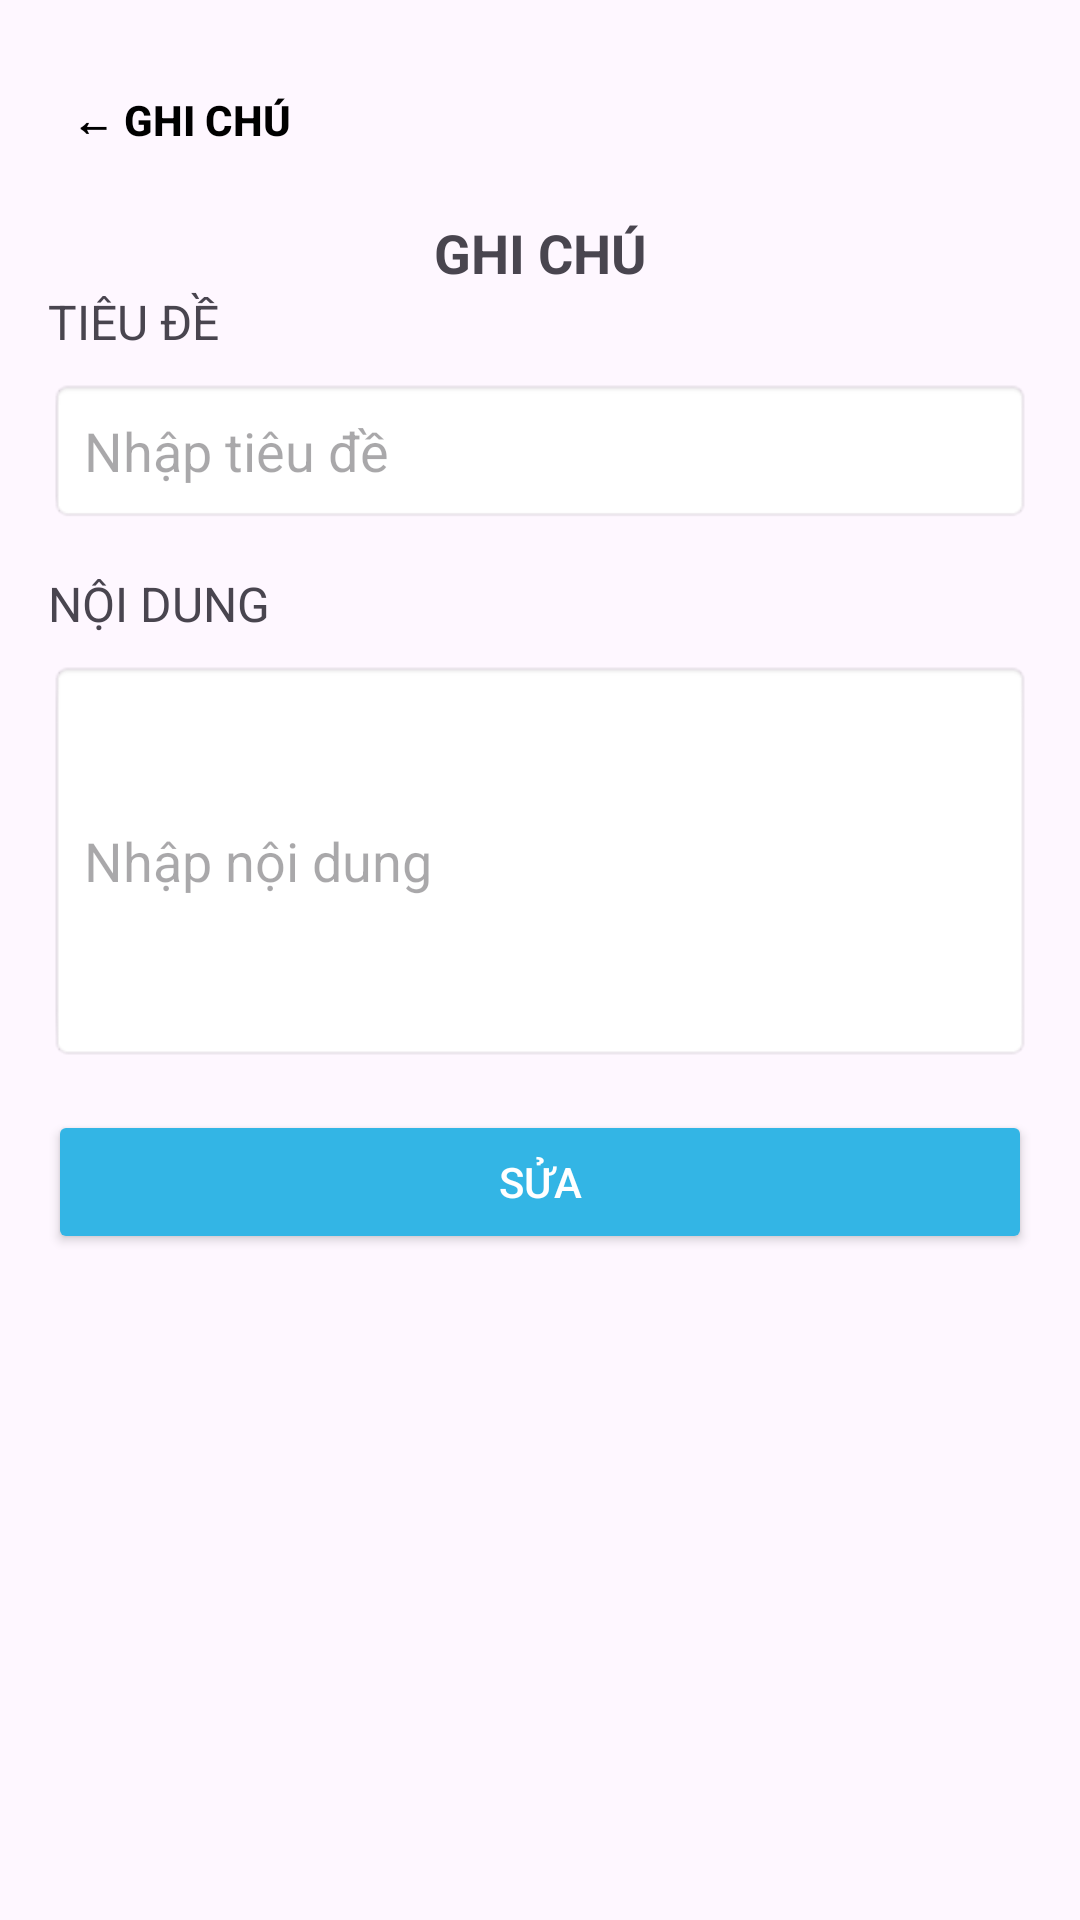

This screen was rendered from an Android layout file. Write that file and the resources it references.
<!-- AndroidManifest.xml: application theme Theme.CuoiKiLTDD -->
<!-- res/layout/activity_sua.xml -->
<?xml version="1.0" encoding="utf-8"?>
<LinearLayout xmlns:android="http://schemas.android.com/apk/res/android"
    xmlns:app="http://schemas.android.com/apk/res-auto"
    xmlns:tools="http://schemas.android.com/tools"
    android:id="@+id/main"
    android:layout_width="match_parent"
    android:layout_height="match_parent"
    android:orientation="vertical"
    android:padding="16dp"
    tools:context=".Sua">

    
    <Button
        android:id="@+id/button2"
        android:layout_width="wrap_content"
        android:layout_height="wrap_content"
        android:background="?attr/selectableItemBackground"
        android:backgroundTint="#FFFFFF"
        android:elevation="4dp"
        android:padding="8dp"
        android:text="← Ghi Chú"
        android:textColor="#000000"
        android:textStyle="bold"
        android:onClick="backToGhiChu"
        android:layout_gravity="start" />

    
    <TextView
        android:id="@+id/textView1"
        android:layout_width="match_parent"
        android:layout_height="wrap_content"
        android:text="GHI CHÚ"
        android:textSize="18sp"
        android:textStyle="bold"
        android:gravity="center"
        android:layout_marginTop="8dp" />

    
    <TextView
        android:id="@+id/textView3"
        android:layout_width="wrap_content"
        android:layout_height="wrap_content"
        android:text="TIÊU ĐỀ"
        android:textSize="16sp"
        android:paddingBottom="8dp" />

    
    <EditText
        android:id="@+id/editTextText"
        android:layout_width="match_parent"
        android:layout_height="wrap_content"
        android:inputType="text"
        android:hint="Nhập tiêu đề"
        android:padding="12dp"
        android:background="@android:drawable/editbox_background_normal"
        android:layout_marginBottom="16dp" />

    
    <TextView
        android:id="@+id/textView4"
        android:layout_width="wrap_content"
        android:layout_height="wrap_content"
        android:text="NỘI DUNG"
        android:textSize="16sp"
        android:paddingBottom="8dp" />

    
    <EditText
        android:id="@+id/editTextText2"
        android:layout_width="match_parent"
        android:layout_height="134dp"
        android:layout_marginBottom="16dp"
        android:background="@android:drawable/editbox_background_normal"
        android:hint="Nhập nội dung"
        android:inputType="text"
        android:padding="12dp" />

    
    <Button
        android:id="@+id/button"
        android:layout_width="match_parent"
        android:layout_height="wrap_content"
        android:text="Sửa"
        android:backgroundTint="@android:color/holo_blue_light"
        android:textColor="@android:color/white"
        android:padding="12dp" />
</LinearLayout>
<!-- resources referenced by this layout -->
<resources>
  <style name="Theme.CuoiKiLTDD" parent="Base.Theme.CuoiKiLTDD" />
  <style name="Base.Theme.CuoiKiLTDD" parent="Theme.Material3.DayNight.NoActionBar">
          
          
      </style>
</resources>
